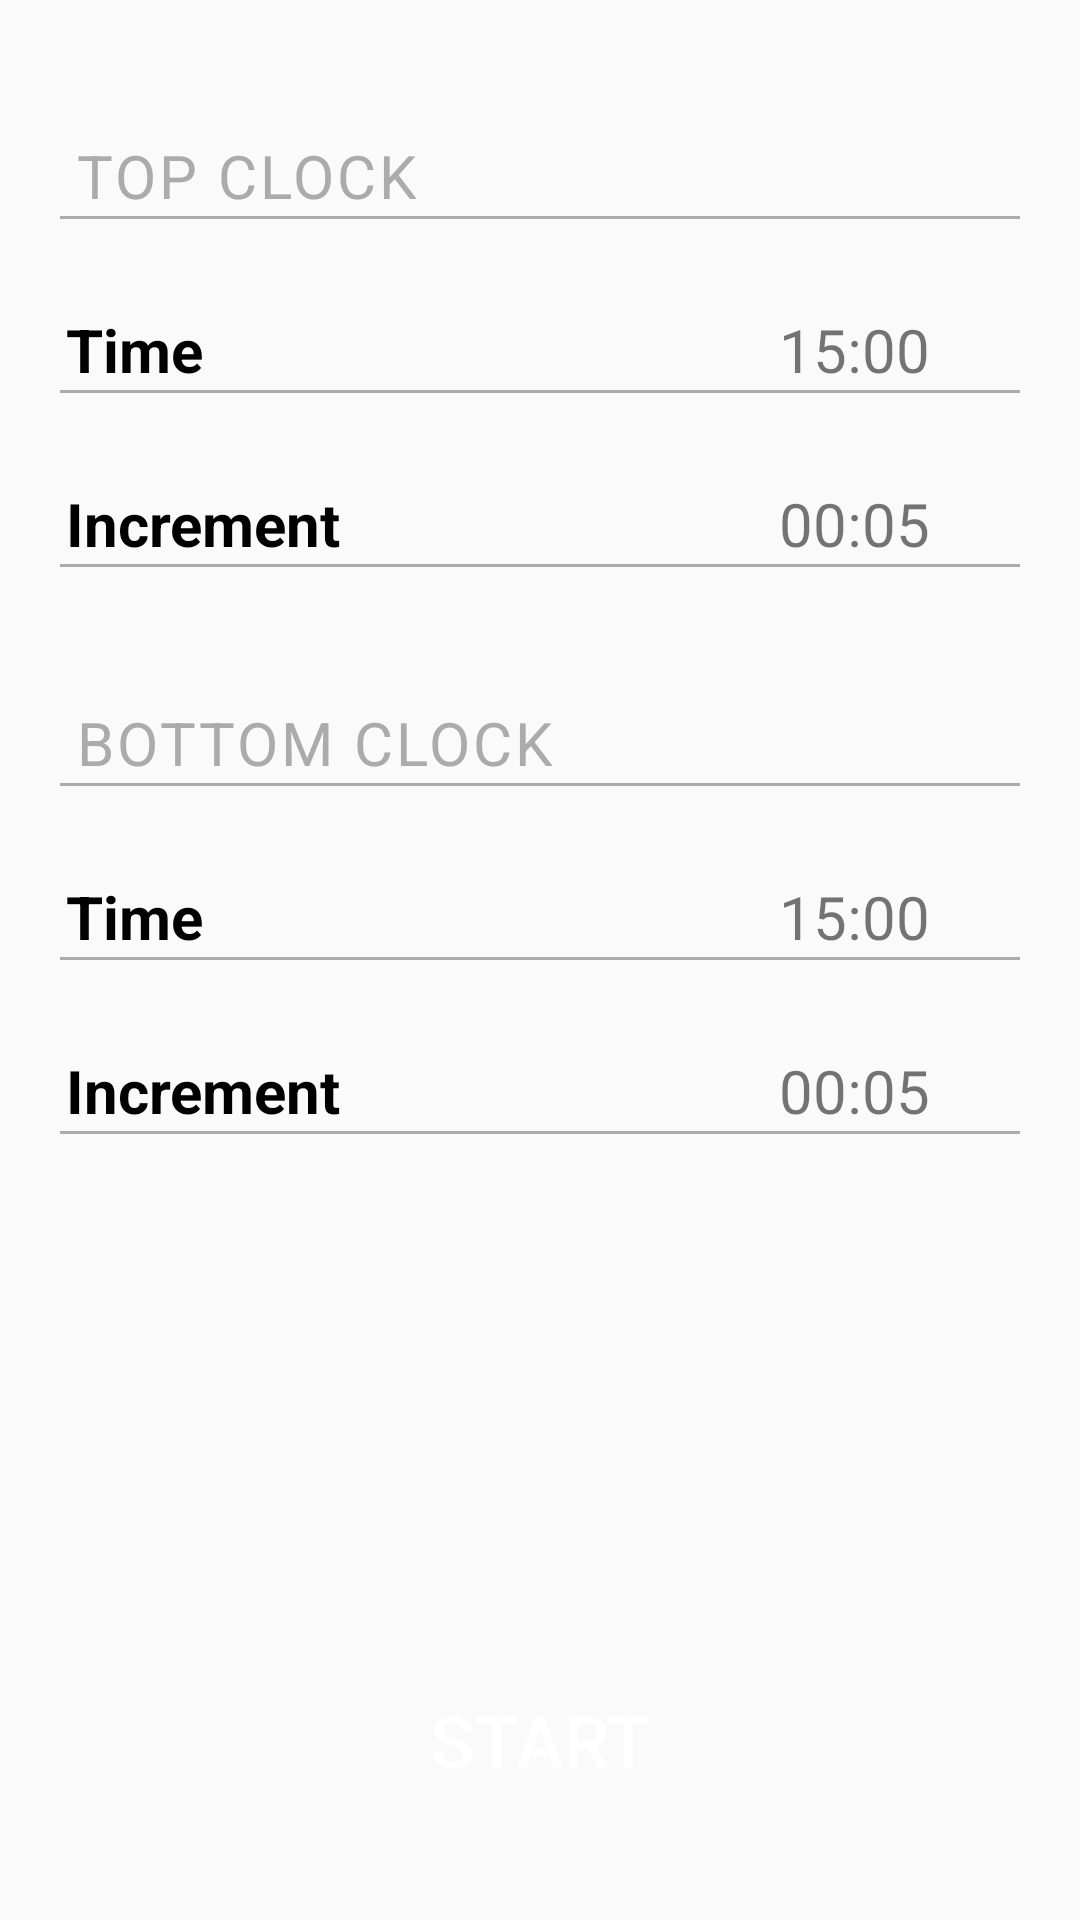

Layout XML and referenced resources for this Android screen:
<!-- AndroidManifest.xml: application theme AppTheme -->
<!-- res/layout/fragment_settings.xml -->
<?xml version="1.0" encoding="utf-8"?>
<FrameLayout xmlns:android="http://schemas.android.com/apk/res/android"
        android:layout_width="match_parent"
        android:layout_height="match_parent">
<LinearLayout
            android:layout_width="match_parent"
            android:layout_height="match_parent"
        android:orientation="vertical">
      <TextView
                android:layout_width="match_parent"
                android:layout_height="wrap_content"
                android:layout_marginLeft="25dp"

                android:layout_marginTop="45dp"
                android:textSize="20sp"
                android:textColor="#ABABAB"
                android:letterSpacing="0.05"
                android:text="TOP CLOCK"
                />
        <TableRow
                android:layout_marginLeft="20dp"
                android:layout_marginRight="20dp"
                android:layout_width="match_parent"
                android:layout_height="1dp"
                android:background="#ABABAB"></TableRow>
        <LinearLayout
                android:layout_width="match_parent"
                android:layout_height="wrap_content"
                android:orientation="horizontal"
                android:layout_marginTop="30dp">
            <TextView
                    android:layout_width="0dp"
                    android:layout_weight="1"
                    android:layout_height="match_parent"
                    android:text="Time"
                    android:textSize="20dp"
                    android:textColor="@android:color/black"
                    android:gravity="start"
                    android:textStyle="bold"
                    android:layout_marginLeft="22dp"></TextView>
            <TextView
                    android:id="@+id/top_time"
                    android:layout_width="0dp"
                    android:layout_weight="1"
                    android:layout_height="match_parent"
                    android:gravity="end"
                    android:text="15:00"
                    android:onClick="showTimePickerDialog"
                    android:textSize="20dp"
                    android:layout_marginRight="50dp"
                    ></TextView>
        </LinearLayout>
        <TableRow
                android:layout_marginLeft="20dp"
                android:layout_marginRight="20dp"
                android:layout_width="match_parent"
                android:layout_height="1dp"
                android:background="#ABABAB"></TableRow>
        <LinearLayout
                android:layout_width="match_parent"
                android:layout_height="wrap_content"
                android:orientation="horizontal"
                android:layout_marginTop="30dp">
            <TextView
                    android:layout_width="0dp"
                    android:layout_weight="1"
                    android:layout_height="match_parent"
                    android:text="Increment"
                    android:textSize="20dp"
                    android:textColor="@android:color/black"
                    android:gravity="start"
                    android:textStyle="bold"
                    android:layout_marginLeft="22dp"></TextView>
            <TextView
                    android:layout_width="0dp"
                    android:layout_weight="1"
                    android:layout_height="match_parent"
                    android:gravity="end"
                    android:text="00:05"
                    android:textSize="20dp"
                    android:layout_marginRight="50dp"
                    ></TextView>
        </LinearLayout>
        <TableRow
                android:layout_marginLeft="20dp"
                android:layout_marginRight="20dp"
                android:layout_width="match_parent"
                android:layout_height="1dp"
                android:background="#ABABAB"></TableRow>
        <TextView
                android:layout_width="match_parent"
                android:layout_height="wrap_content"
                android:layout_marginLeft="25dp"

                android:layout_marginTop="45dp"
                android:textSize="20sp"
                android:textColor="#ABABAB"
                android:letterSpacing="0.05"
                android:text="BOTTOM CLOCK"
                />
        <TableRow
                android:layout_marginLeft="20dp"
                android:layout_marginRight="20dp"
                android:layout_width="match_parent"
                android:layout_height="1dp"
                android:background="#ABABAB"></TableRow>
        <LinearLayout
                android:layout_width="match_parent"
                android:layout_height="wrap_content"
                android:orientation="horizontal"
                android:layout_marginTop="30dp">
            <TextView
                    android:layout_width="0dp"
                    android:layout_weight="1"
                    android:layout_height="match_parent"
                    android:text="Time"
                    android:textSize="20dp"
                    android:textColor="@android:color/black"
                    android:gravity="start"
                    android:textStyle="bold"
                    android:layout_marginLeft="22dp"></TextView>
            <TextView
                    android:layout_width="0dp"
                    android:layout_weight="1"
                    android:layout_height="match_parent"
                    android:gravity="end"
                    android:text="15:00"
                    android:textSize="20dp"
                    android:layout_marginRight="50dp"
                    ></TextView>
        </LinearLayout>
        <TableRow
                android:layout_marginLeft="20dp"
                android:layout_marginRight="20dp"
                android:layout_width="match_parent"
                android:layout_height="1dp"
                android:background="#ABABAB"></TableRow>
        <LinearLayout
                android:layout_width="match_parent"
                android:layout_height="wrap_content"
                android:orientation="horizontal"
                android:layout_marginTop="30dp">
            <TextView
                    android:layout_width="0dp"
                    android:layout_weight="1"
                    android:layout_height="match_parent"
                    android:text="Increment"
                    android:textSize="20dp"
                    android:textColor="@android:color/black"
                    android:gravity="start"
                    android:textStyle="bold"
                    android:layout_marginLeft="22dp"></TextView>
            <TextView
                    android:layout_width="0dp"
                    android:layout_weight="1"
                    android:layout_height="match_parent"
                    android:gravity="end"
                    android:text="00:05"
                    android:textSize="20dp"
                    android:layout_marginRight="50dp"
                    ></TextView>
        </LinearLayout>
        <TableRow
                android:layout_marginLeft="20dp"
                android:layout_marginRight="20dp"
                android:layout_width="match_parent"
                android:layout_height="1dp"
                android:background="#ABABAB"></TableRow>

    </LinearLayout>
    <Button
            android:id="@+id/start_button"
            android:layout_marginBottom="30dp"
            android:layout_marginLeft="30dp"
            android:layout_marginRight="30dp"
            android:layout_width="match_parent"
            android:layout_height="60dp"
            android:background="@color/colorActive"
            android:text="Start"
            android:textColor="@android:color/white"
            android:layout_gravity="bottom"
            android:textSize="24dp">

    </Button>
</FrameLayout>
<!-- resources referenced by this layout -->
<resources>
  <style name="AppTheme" parent="Theme.AppCompat.DayNight.NoActionBar">
          <item name="colorActive">@color/colorActive</item>
          <item name="colorInactive">@color/colorInactive</item>
  
          <item name="colorDashboard">@color/colorDashboard</item>
          <item name="colorActiveText">@color/colorActiveText</item>
          <item name="colorInactiveText">@color/colorInactiveText</item>
  
          <item name="topClockText">@color/topClockText</item>
          <item name="topOffClockText">@color/topOffClockText</item>
          <item name="bottomClockText">@color/bottomClockText</item>
          <item name="bottomOffClockText">@color/bottomOffClockText</item>
      </style>
  <color name="topClockText">#ededed</color>
  <color name="topOffClockText">#00423B</color>
  <color name="bottomClockText">@android:color/secondary_text_light</color>
  <color name="bottomOffClockText">#00423B</color>
</resources>
